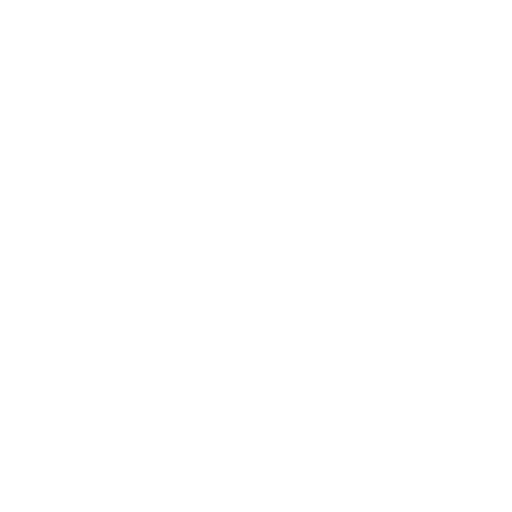
t = 0.00 s
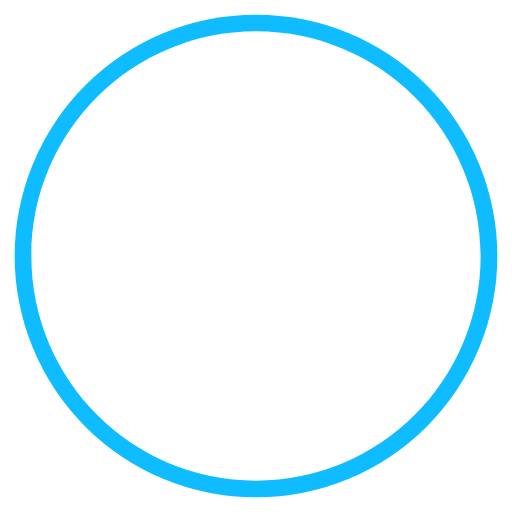
t = 0.53 s
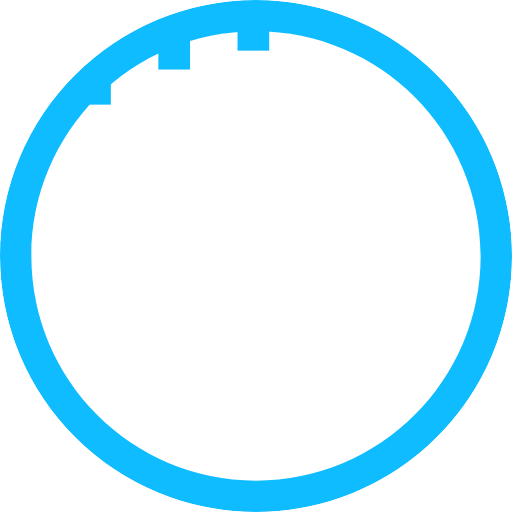
t = 1.27 s
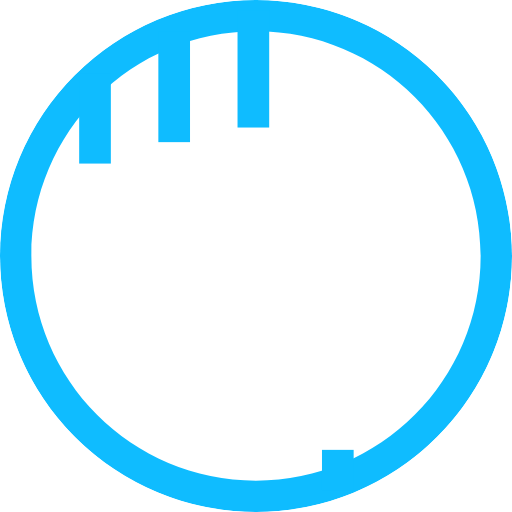
t = 1.66 s
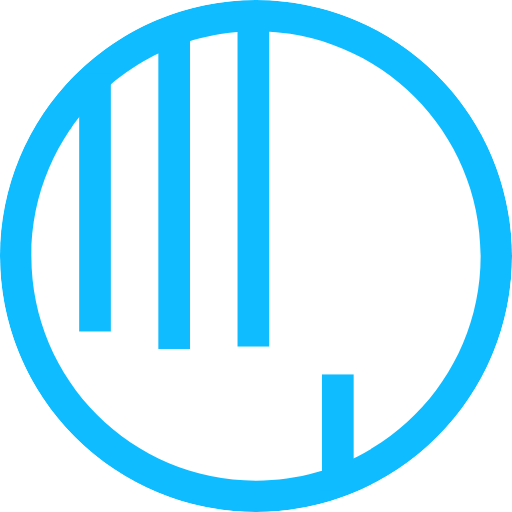
t = 2.45 s
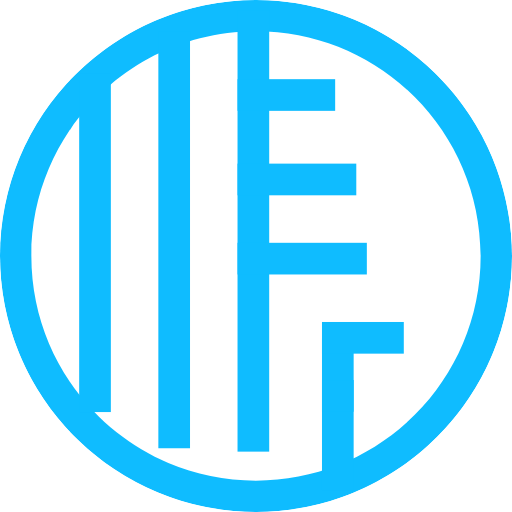
t = 2.98 s

The animated SVG that drew these frames (rendered in a browser with its animation timeline set to each time). Animation: 3 CSS @keyframes rules; one cycle of 3.50 s, repeats indefinitely.

<svg
        viewBox="0 0 29 29"
        fill="none"
        xmlns="http://www.w3.org/2000/svg"
>
    <style>
        * {
        color: #0fbcff;
        }
        .animated-circle {
        animation: expandCircle 3.5s ease-in-out infinite alternate;
        }
        @keyframes expandCircle {
        0% {
        r: 12;
        }
        25%,
        100% {
        r: 14.5;
        }
        }
        .animate-vertical {
        fill: currentColor;
        animation: changeHeight 3.5s ease-in-out infinite alternate;
        }
        @keyframes changeHeight {
        0%,
        20% {
        height: 0;
        }
        }

        .animate-vertical-reverse {
        fill: currentColor;
        transform: scaleY(-1) translateY(-46px);
        animation: changeHeight 3.5s ease-in-out infinite alternate;
        }

        .animate-horizontal {
        fill: currentColor;
        animation: changeWidth 3.5s linear infinite alternate;
        }

        @keyframes changeWidth {
        0%,
        70% {
        width: 0;
        }
        }
    </style>

    <mask
            id="a"
            width="29"
            height="29"
            x="0"
            y="0"
            maskUnits="userSpaceOnUse"
            style="mask-type: alpha"
    >
        <path
                fill="#0FBCFF"
                fill-rule="evenodd"
                d="M14.5 29C22.508 29 29 22.508 29 14.5S22.508 0 14.5 0 0 6.492 0 14.5 6.492 29 14.5 29Zm0-1.776c7.027 0 12.724-5.697 12.724-12.724 0-7.028-5.697-12.724-12.724-12.724-7.028 0-12.724 5.696-12.724 12.724 0 7.027 5.696 12.724 12.724 12.724Z"
                clip-rule="evenodd"
        />
    </mask>
    <g mask="url(#a)">
        <circle
                cx="14.5"
                cy="14.5"
                r="14.5"
                fill="#0FBCFF"
                class="animated-circle"
                stroke-width="2"
        />
    </g>

    <!-- Rectangles -->
    <rect
            class="animate-vertical"
            x="4.48454"
            y="4.18558"
            width="1.79381"
            height="20.6289"
    />
    <rect
            class="animate-vertical"
            x="8.96907"
            y="1.79382"
            width="1.79381"
            height="25.4124"
    />
    <rect
            class="animate-vertical"
            x="13.4536"
            y="0.597931"
            width="1.79381"
            height="26.9072"
    />
    <rect
            class="animate-vertical-reverse"
            x="18.2371"
            y="18.2371"
            width="1.79381"
            height="9.26804"
    />
    <rect
            class="animate-horizontal"
            x="18.2371"
            y="18.2371"
            width="9.26804"
            height="1.79381"
    />
    <rect
            class="animate-horizontal"
            x="18.2371"
            y="21.5258"
            width="3.58763"
            height="1.79381"
    />
    <rect
            class="animate-horizontal"
            x="13.4536"
            y="13.7526"
            width="14.6495"
            height="1.79381"
    />
    <rect
            class="animate-horizontal"
            x="13.4536"
            y="9.26804"
            width="13.4536"
            height="1.79381"
    />
    <rect
            class="animate-horizontal"
            x="13.4536"
            y="4.48453"
            width="11.06"
            height="1.79381"
    />
</svg>
